pico-8 play session: hold ← + tap ❎

[t = 1 s] hold ← ~1s, tap ❎ ~2×
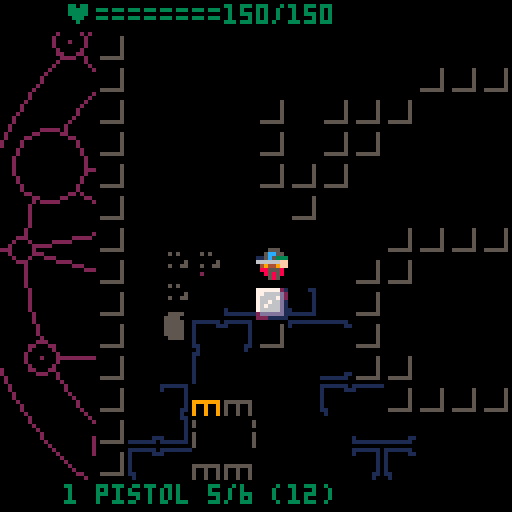
[t = 2 s] hold ← ~2s, tap ❎ ~4×
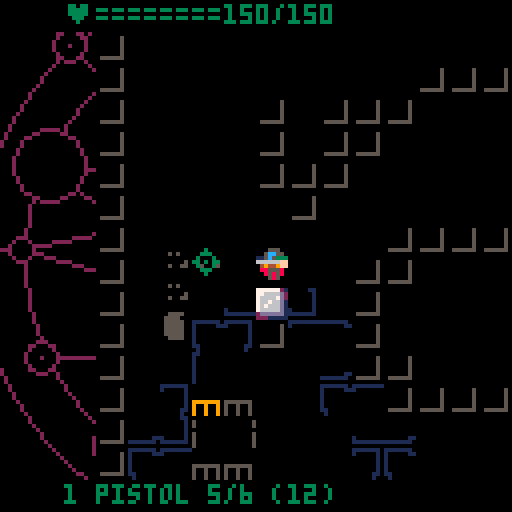
[t = 8 s] hold ← ~8s, tap ❎ ~14×
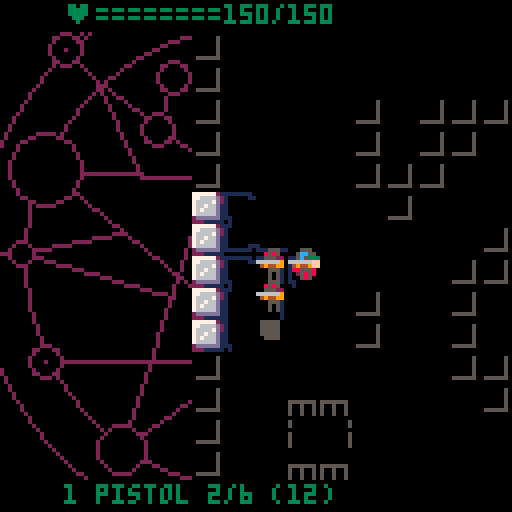

pico-8 cartridge
version 18
__lua__
-- pico hell
-- by cpio

-- state:
-- 0: player turn
-- 1: player aim
-- 2: enemy turn
-- 100: title screen
-- 101: game over screen

-- flag: 0:non-walkable
-- 1:bullet-opaque

-- sfx: 0:bullet
-- 1: error

function _init()
 poke(0x5f2d, 1)
 palt(0, false)
 palt(14, true)
 -- light direction
	light_x,light_y=1,1
	-- player sprite direction
	facing=1
	maxhp=150
--	hp=maxhp
	cam_x=0
	cam_y=0
	state=100
	--music(0)
 bullet_anim=false
 player={x=5,y=8,hp=maxhp,ent=9}
 bullets={}
 floor_weapons={}
 decor={}
 soot={}
 add_blood(5,8)
 entities={make_enemy(0,3,8)}
 add(entities,make_enemy(0,2,8))
 add(entities,make_enemy(0,2,9))
 barrels={make_barrel(2,10)}
 ammo={12,0,0}
 p_weapons={make_weapon(0)}
 p_currentw=1
end

function show_ctrl()
 title_cam_y=128
 old_state=state
 state=102
end

-->8
-- draw

title_cam_y=0

function _draw()
 if(state<100) _draw_game()
 if(state==100 or state==102) _draw_title()
 if state==101 then
  title_cam_y+=1.3
  _draw_title()
  if title_cam_y>=128 then
   state=1
   show_ctrl()
  end
 end
end

pentacle={{"o",0,0,47},
{"o",0,0,39},
{"l",38,-8,-24,31},
{"l",-24,31,3,-39},
{"l",3,-39,20,32},
{"l",20,32,-34,-16},
{"l",-34,-16,38,-8},
{"o",38,-8,8},
{"o",3,-39,4},
{"o",-34,-16,6},
{"o",-24,31,4},
{"o",20,32,6},
{"l",35,-17,10,-11},
{"l",35,-17,26,-9},
{"o",35,-17,3},
{"o",110-64,55-64,1},
{"l",34,19,-36,16},
{"o",-36,16,3},
{"p",-36,16},
{"l",34,19,19,5},
{"o",34,19,5},
{"p",35,-17},
{"l",-39,-2,-47,-3},
{"l",-39,-2,-22,-5},
{"l",-39,-2,-14,6},
{"o",-39,-2,2},
{"o",-47,-3,2},
{"l",-25,-30,-30,-36},
{"o",-30,-36,3},
{"p",-30,-36},
{"l",-25,-30,-18,-14},
{"l",-25,-30,7,-4},
{"o",7,-4,2},
{"l",-15,-22,-12,-30},
{"o",-15,-22,3},
{"o",-12,-30,3},
{"l",12,45,10,38},
{"o",12,45,2},
{"l",10,38,1,17},
{"l",10,38,10,23},
{"o",1,17,2},
{"o",-27,-38,1},
{"l",12,-45,11,-37},
{"o",12,-45,2},
{"l",11,-37,5,-30},
{"l",11,-37,8,-17}
}

function draw_pentacle(c)
 for v in all(pentacle) do
--  local c=2
  if v[1]=="l" then
   local x,y=rotate(v[2],v[3])
   local x2,y2=rotate(v[4],v[5])
   if(v[6]!=nil) c=v[6]
   line(x,y,x2,y2,c)
  elseif v[1]=="o" then
   local x,y=rotate(v[2],v[3])
   circfill(x,y,v[4]*mul,0)
   circ(x,y,v[4]*mul,c)
  elseif v[1]=="p" then
   local x,y=rotate(v[2],v[3])
   pset(x,y)
  end
 end
end

function rotate(x,y)
 return mul*(x*cosa-y*sina)+x0,mul*(x*sina+y*cosa)+y0
end

function _draw_title()
cls()
camera()
local a=t()/300
--local a=0
cosa,sina=cos(a),sin(a)
mul=min(t()/50+0.8,1.5)
x0=64
y0=64
draw_pentacle(9)
camera(0, title_cam_y)
--spr(64,40,45,7,4)
spr(64,13,55,7,2)
spr(96,8+7*8,55,7,2)
print_center("a jupiter hell demake by cpiod",15*8+1,6)
local y,d=168,7
print_center("press 🅾️ to start ",80,7)
print_center("controls",y-2*d,7)
print_center("press ⬅️⬆️⬇️➡️ to move    ",y,6)
print_center("press 🅾️ to shoot ",y+2*d,6)
print_center("hold 🅾️ to aim ",y+3*d,6)
print_center("press ❎ to reload ",y+5*d,6)
print_center("hold ❎ to switch weapon ",y+6*d,6)
print_center("hold ⬇️ to grab ",y+7*d,6)
print_center("kill all the demons!",y+9*d,8)
--print((stat(32)-64).." "..(stat(33)-64),0,0,11)
--pset(stat(32),stat(33),11)
end

function print_center(s,y,c)
local x=64-#s*2
rectfill(x-1,y-1,x+#s*4+3,y+5,0)
print(s,x,y,c)
end

-- x0,y0,mul,a0
pentacles_pos={{64,64,1.5,0}}
--{rnd()*128,rnd()*128,rnd(0.5)+0.5,rnd()}}

function _draw_game()
 cls()
 camera()
 clip(0,8,128,112)
 for p in all(pentacles_pos) do
  local a=t()/300+p[4]
  cosa,sina=cos(a),sin(a)
  mul=p[3]
  x0=p[1]
  y0=p[2]
	 draw_pentacle(2)
	end
 camera(cam_x+8*player.x-64,cam_y+8*player.y-64)
 
 -- unseen map and entities
 for i=0,7 do
  pal(i,0)
 end
 for i=8,15 do
  pal(i,5)
 end
 map(0,0,0,0)
 
 -- entities
 for e in all(entities) do
  if(is_visible(e.x,e.y,false)) spr(e.sprnb,8*e.x,8*e.y-2)
 end
 
  -- barrels
 for b in all(barrels) do
  if(is_visible(b.x,b.y,false)) spr(4,8*b.x,8*b.y-2)
 end
 
 -- lit map and entities
 pal()
  
 palt(0, false)
 palt(14, true)
 light_range=7
 if light_x>0 or light_y>0 then
  i0,i1=0,light_range
 else
  i0,i1=-light_range,0
 end
 for i=i0,i1 do
  l=ceil(abs(i)*2/3)
  for j=-l,l do
   local x2,y2
   if light_y!=0 then
    x2,y2=player.x+j,player.y+i
   else
    x2,y2=player.x+i,player.y+j
   end
 
   if is_visible(x2,y2,false) then
    map(x2,y2,8*x2,8*y2,1,1)
    -- color sprites
    for d in all(soot) do
     if(d.x==x2 and d.y==y2) spr(d.sprnb,8*d.x,8*d.y-2)
    end
    for d in all(decor) do
     if(d.x==x2 and d.y==y2) spr(d.sprnb,8*d.x,8*d.y-2)
    end
    for e in all(entities) do
     if(e.x==x2 and e.y==y2) spr(e.sprnb,8*e.x,8*e.y-2)
    end
    for b in all(barrels) do
     if(b.x==x2 and b.y==y2) spr(4,8*b.x,8*b.y-2)
    end
   end
  end
 end

 -- player
 local s=32
 if(t()%1>0.5) s=33
 spr(s,player.x*8,player.y*8-2,1,1,facing>0)
 
 -- aim
 if state==1 then
  local s=17
  -- aim on player
  if(a_x==player.x and a_y==player.y) s=19
  -- no los
  if(not is_visible(a_x,a_y,true)) s=19
--  if(los_line(a_x,a_y,x,y,nil_fun,chk_opaque,true)) s=19
  spr(s,a_x*8,a_y*8-2)
 end
-- los_line(x,y,1,1,los_test,chk_wall)
 
 if(bullet_anim) draw_bullets()
 
 clip()
 camera()
 -- health bar
 color(3)
 print("♥========"..player.hp.."/"..maxhp,16,1)
 
 print(p_currentw.." "
 ..weapon_name[p_currentw].." "
 ..p_weapons[p_currentw].amm
 .."/"..p_weapons[p_currentw].mag
 .." ("..ammo[p_currentw]..")",
 16,15*8+1)
 flip()
end

function draw_bullets()
 for b in all(bullets) do
  pset(b.x0,b.y0)
  b.x0+=b.vx
  b.y0+=b.vy
  b.dur-=1
  if(b.dur==0) del(bullets,b)
 end
 if(#bullets==0) bullet_anim=false
end

function los_test(x,y)
-- if fget(mget(x,y))%2==1 then
  spr(2,player.x*8,player.y*8)
-- end
end

-->8
-- entity

-- entity type:
-- 0: weapon
-- 1: enemy
-- 2: barrel
-- 3: decoration
-- 9: player

-- weapons type:
-- 0: pistol
-- 1: shotgun
-- 2: rifle

weapon_name={"pistol","shotgun","rifle"}

-- weapon struct:
-- x,y: position (if on floor)
-- amm: current ammo in magazine
-- mag: magazine size
-- bul: bullet per shot
-- rng: max range
-- dmg: dmmage
-- disp: dispersion
function make_weapon(typ)
	if(typ==0) return {mag=6,amm=6,bul=1,rng=5,dmg=4,disp=1,ent=0}
	return nil
end

-- enemy struct:
-- sprnb: sprite number
-- x,y: pos
-- hp: health point
-- wpn: weapon struct
-- rng: preferred range

function make_enemy(typ,x,y)
 if(typ==0) return {sprnb=48,x=x,y=y,hp=10,wpn=make_weapon(0),ent=1,rng=4}
 return nil
end

-- barrel struct:
-- x,y: pos
function make_barrel(x,y)
	return {x=x,y=y,ent=2}
end

-- decorative struct:
-- x,y: pos
-- sprnb: sprite number
function add_blood(x,y)
 add(decor,{x=x,y=y,sprnb=5,ent=3})
end

function add_soot(x,y)
 add(soot,{x=x,y=y,sprnb=36,ent=3})
end

-->8
-- gameloop

dep={{-1,0},{1,0},nil,{0,-1},
nil,nil,nil,{0,1}}

function _update()
 if state==100 then
  if(btnp()!=0) state=101
 elseif state==101 or state==102 then
  if btnp()!=0 then
   menuitem(2,"show controls",show_ctrl)
   state=0
   music(-1)
  end
 end
 
 if(bullet_anim) return

 -- player turn
 if state==0 then
  local d=dep[btnp()]
  -- move
  if d!=nil then
   local next_x=player.x+d[1]
   local next_y=player.y+d[2]
   light_x=d[1]
   light_y=d[2]
   if(d[1]!=0) facing=d[1]
   -- check collision
   if can_go(next_x,next_y) then
    player.x=next_x
    player.y=next_y
    state=2 -- end of turn
    -- update camera
    local cam_xc=d[1]*20
    local cam_yc=d[2]*20
    if(cam_x<cam_xc) cam_x+=4
    if(cam_x>cam_xc) cam_x-=4
    if(cam_y<cam_yc) cam_y+=4
    if(cam_y>cam_yc) cam_y-=4
   end
  -- start aim
  elseif btn(5) then
   if p_weapons[p_currentw].amm == 0 then
    -- no ammo !
    sfx(1)
   else
    state=1
    local e=closest_enemy(player.x,player.y)
    if e==nil then
     a_x=player.x
     a_y=player.y
    else
     a_x=e.x
     a_y=e.y
     local a=a_x-player.x
     if(a!=0) facing=a
    end
   end
  elseif btn(4) then
   printh(ammo)
   local w=p_weapons[p_currentw]
   local amount=min(ammo[p_currentw],w.mag-w.amm)
   ammo[p_currentw]-=amount
   w.amm+=amount
   state=2 --end of turn
  end
  
 -- player aim
 elseif state==1 then
  local d=dep[band(btnp(),15)]
  -- aim
  if d!=nil then
   a_x+=d[1]
   a_y+=d[2]
   -- orient lamp according to aim
   local a=a_x-player.x
   local b=a_y-player.y
   if(a!=0) facing=a
   if(a>abs(b)) light_x,light_y=1,0
   if(b>abs(a)) light_x,light_y=0,1
   if(a<-abs(b)) light_x,light_y=-1,0
   if(b<-abs(a)) light_x,light_y=0,-1
  end
  if not btn(5) then
   -- no self-shot
   if a_x==player.x and a_y==player.y then
    sfx(1)
    state=0
   else
    -- successful shot
    local w=p_weapons[p_currentw]
    w.amm-=1
	   bullet_anim=true
	   local vx=(a_x-player.x)
	   local vy=(a_y-player.y)
	   shoot(player.x,player.y,a_x,a_y,w)
	   add(bullets,{x0=8*player.x+4,y0=8*player.y+4,vx=vx,vy=vy,dur=10})
	   state=2 --end of turn
	   sfx(0)
   end
  end
  
 -- enemy turn  
 elseif state==2 then
  printh("enemy turn")
  state=0
  for e in all(entities) do
   local d=dist(player.x,player.y,e.x,e.y)
   printh(d.." "..abs(player.x-e.x).." "..abs(player.y-e.y))
   if d>e.rng then
    local dx,dy
    if player.x>e.x then
     dx=1
    else
     dx=-1
    end
    if player.y>e.y then
     dy=1
    else
     dy=-1
    end
    if abs(player.x-e.x)>d/2 and can_go(e.x+dx,e.y) then
     e.x+=dx
    elseif abs(player.y-e.y)>d/2 and can_go(e.x,e.y+dy) then
     e.y+=dy
    end
   end
  end
 end
 printh(stat(0).."kb "..(stat(1)*100).."%")
end

-- shoot from x1,y1 to x2,y2
function shoot(x1,y1,x2,y2,w)
 e=los_line(x1,y1,x2,y2,nil_fun,chk_ent,false)
 if e then
  -- enemy
  if e.ent==1 then
   damage(e,w.dmg)
  -- barrel
  elseif e.ent==2 then
   local dmg=15
   del(barrels,e)
   for i=-2,2 do
    for j=-2,2 do
     local x3,y3=e.x+i,e.y+j
     if(not chk_wall(x3,y3) and rnd()>0.4) add_soot(x3,y3)
     e2=chk_ent(x3,y3)
     if(e2) damage(e2,dmg)
--     if(x==x3 and y==y3) hp-=dmg
    end
   end
  end
 end
end

function damage(e,dmg)
 e.hp-=dmg
 if e.hp<0 then
  del(entities,e)
  add_blood(e.x,e.y)
 end
end

function dist(x1,y1,x2,y2)
 return abs(x1-x2)+abs(y1-y2)
end

function can_go(next_x,next_y)
 return fget(mget(next_x,next_y))%2==0
      and not chk_ent(next_x,next_y)
end

function closest_enemy(x,y)
 local e2=nil
 local m=0
 for e in all(entities) do
  if is_visible(e.x,e.y,true) then
   local d=dist(player.x,player.y,e.x,e.y)
   if e2==nil or d<m then
    e2=e
    m=d
   end
  end
 end
 return e2
end
-->8
-- los

function nil_fun(x,y)
 --spr(48,8*x,8*y)
end

-- check collision with entities
function chk_ent(x1,y1)
 if(x1==player.x and y1==player.y) return player
 for e in all(entities) do
  if(e.x==x1 and e.y==y1) return e
 end
 for e in all(barrels) do
  if(e.x==x1 and e.y==y1) return e
 end
 return nil
end

function chk_wall(x,y)
 return band(fget(mget(x,y)),1)!=0
end

function chk_opaque(x,y)
 return band(fget(mget(x,y)),2)!=0
end

function is_visible(x2,y2,chk_last)
 return not los_line(x2,y2,player.x,player.y,nil_fun,chk_opaque,chk_last)
end

function los_line(x1, y1, x2, y2, fun, chk, chk_first)
 delta_x = x2 - x1
 ix = delta_x > 0 and 1 or -1
 delta_x = 2 * abs(delta_x)

 delta_y = y2 - y1
 iy = delta_y > 0 and 1 or -1
 delta_y = 2 * abs(delta_y)
 
 local b=chk(x1,y1)
 if(chk_first and b) return b
 fun(x1, y1)
 
 if delta_x >= delta_y then
  error = delta_y - delta_x / 2
 
  while x1 != x2 do
   if (error > 0) or ((error == 0) and (ix > 0)) then
    error = error - delta_x
    y1 = y1 + iy
   end
 
   error = error + delta_y
   x1 = x1 + ix

   local b=chk(x1,y1)
   if(b) return b
   fun(x1, y1)
  end
 else
  error = delta_x - delta_y / 2
 
  while y1 != y2 do
   if (error > 0) or ((error == 0) and (iy > 0)) then
    error = error - delta_y
    x1 = x1 + ix
   end
 
   error = error + delta_x
   y1 = y1 + iy
   local b=chk(x1,y1)
   if(b) return b
   fun(x1, y1)
  end
 end
 return nil
end
__gfx__
00000000777777210000000000000000ee8888eeeeeeeeee11111110111111100000000000000000555555515555555155555551555555515555555100000000
00000000776666d20000000000000000e9a8822eeeeeeeee10000011100000100000000090000000511111515111115551111151511111555111115100000000
00700700766667d20000000000000000e9aa982eeee88e8e10000000000000100000000090000000511111515111111111111151511111111111115100000000
00077000766766d10000000000000000e9aa982eee88888e10000000000000100000000000000000511111515111111111111151511111111111115100000000
00077000767666d10000000000000000e9aa982ee88888ee10000000000000109999999090000000511111515111111111111151511111111111115100000000
00700700766666d10000000000000000e9aa982ee888888e10000000000000109009009090000000511111515111115551111151511111111111115100000000
000000002dddddd10000000000000000ee9998eeee88888e11000000000001109009009090000000551115515555555155555551551111111111155100000000
00000000222111110000000000000000eeeeeeeeeeee8eee01000000000001009009009090000000151115111111111111111111151111111111151100000000
00000000eee3eeeeeeeeeeeeeeeeeeee000000000000000011000000000001100000000099999990551115510000000000000000551111111111155100000000
00000000ee333eeeee555eeeee888eee000000000000000010000000000000100000000990090090511111510000000000000000511111111111115100000000
00000000e3eee3eee5eee5eee8eee8ee000000000000000010000000000000100000000990090090511111510000000000000000511111111111115100000000
0000000033e3e33ee5e5e5eee8e8e8ee000000000000000010000000000000100000000091191190511111510000000000000000511111111111115100000000
00000000e3eee3eee5eee5eee8eee8ee000000000000000010000000000000100000000900000000511111510000000000000000511111111111115100000000
00000000ee333eeeee555eeeee888eee000000000000000010000000000000100000000901011010511111510000000000000000511111555111115100000000
00000000eee3eeeeeeeeeeeeeeeeeeee000000000000000010000000000000100000000900010010555555510000000000000000555555515555555100000000
00000000eeeeeeeeeeeeeeeeeeeeeeee000000000000000010000000000000100000000900000010111111110000000000000000111111111111111100000000
eee555eeeeeeeeeeeee555eeeee555eeeeeeeeee0000000010000000000000101111111011111111111111101111111000000000000000000000000000000000
ee5cc55eeee555eeee5cc55eee5cc55eeee5eeee0000000010000000000000101000001110000000000000111000001000000000000000000000000000000000
ee5c5333ee5cc55eee5c5333ee5c5333ee515eee0000000010000000000000101000000000000000000000000000001000000000000000000000000000000000
666666ffee5c5333666666ff666666ffe51115ee0000000010000000000000101000000000000000000000000000001000000000000000000000000000000000
e49449ff666666ffe49449ffe49449ffe511115e0000000010000000000000101000000000000000000000000000001000000000000000000000000000000000
eee555eee49449ffeee555eeeee555eeee5155ee0000000010000000000000101000000000000000000000000000001000000000000000000000000000000000
eee5e5eeeee555eeeee5e5eeee5ee5eeeee5eeee0000000011000000000001101100000000000000000000000000011000000000000000000000000000000000
eee5e5eeeee5e5eeeee5ee5eee5ee5eeeeeeeeee0000000001000000000001000100000000000000000000000000010000000000000000000000000000000000
eee555ee000000000000000000000000000000000000000011000000000001101100000000000000000000000000011000000000000000000000000000000000
ee8585ee000000000000000000000000000000000000000010000000000000101000000000000000000000000000001000000000000000000000000000000000
ee55522e000000000000000000000000000000000000000010000000000000101000000000000000000000000000001000000000000000000000000000000000
6666669e000000000000000000000000000000000000000010000000000000101000000000000000000000000000001000000000000000000000000000000000
e494499e000000000000000000000000000000000000000010000000000000101000000000000000000000000000001000000000000000000000000000000000
eee555ee000000000000000000000000000000000000000010000011100000101000001110000000000000111000001000000000000000000000000000000000
eee5e5ee000000000000000000000000000000000000000011111110111111101111111011111111111111101111111000000000000000000000000000000000
eee5e5ee000000000000000000000000000000000000000000000000000000000000000000000000000000000000000000000000000000000000000000000000
eeeeeeeeeeeeeeeeeeeeeeeeeeeeeeeeeeeeeeeeeeeeeeeeeeeeeeee000000000000000000000000000000000000000000000000000000000000000000000000
eee888888888eeee888eee8888888888eeeee88888888eeeeeeeeeee000000000000000000000000000000000000000000000000000000000000000000000000
eee8888888888eee8882ee88888888822eee8888888882eeeeeeeeee000000000000000000000000000000000000000000000000000000000000000000000000
eee88888888882ee8882ee8888888822eee88888888882eeeeeeeeee000000000000000000000000000000000000000000000000000000000000000000000000
eee88822222882ee8882ee888222222eeee88822228882eeeeeeeeee000000000000000000000000000000000000000000000000000000000000000000000000
eee8882eeee882ee8882ee8882eeeeeeeee8882eee8882eeeeeeeeee000000000000000000000000000000000000000000000000000000000000000000000000
eee88828888882ee8882ee8882eeeeeeeee8882eee8882eeeeeeeeee000000000000000000000000000000000000000000000000000000000000000000000000
eee88828888882ee8882ee8882eeeeeeeee8882eee8882eeeeeeeeee000000000000000000000000000000000000000000000000000000000000000000000000
eee8882e888882ee8882ee8882eeeeeeeee8882eee8882eeeeeeeeee000000000000000000000000000000000000000000000000000000000000000000000000
eee8882ee22222ee8882ee8882eeeeeeeee8882eee8882eeeeeeeeee000000000000000000000000000000000000000000000000000000000000000000000000
eee8882eeeeeeeee8882ee8882eeeeeeeee8882eee8882eeeeeeeeee000000000000000000000000000000000000000000000000000000000000000000000000
eee8882eeeeeeeee8882ee8882eeeeeeeee8882eee8882eeeeeeeeee000000000000000000000000000000000000000000000000000000000000000000000000
eee8882eeeeeeeee8882ee8888888888eee88888888882eeeeeeeeee000000000000000000000000000000000000000000000000000000000000000000000000
eee8882eeeeeeeee8882ee88888888822ee88888888822eeeeeeeeee000000000000000000000000000000000000000000000000000000000000000000000000
eee8882eeeeeeeee8882ee8888888822eee8888888822eeeeeeeeeee000000000000000000000000000000000000000000000000000000000000000000000000
eeee222eeeeeeeeee222eee22222222eeeee22222222eeeeeeeeeeee000000000000000000000000000000000000000000000000000000000000000000000000
eeeeeeeeeeeeeeeeeeeeeeeeeeeeeeeeeeeeeeeeeeeeeeeeeeeeeeee000000000000000000000000000000000000000000000000000000000000000000000000
e888eeee88eeee888888888eeee888eeeeeeeee888eeeeeeeeeeeeee000000000000000000000000000000000000000000000000000000000000000000000000
e8882eee888eee8888888888eee8882eeeeeeee8882eeeeeeeeeeeee000000000000000000000000000000000000000000000000000000000000000000000000
e8882eee8882ee88888888882ee8882eeeeeeee8882eeeeeeeeeeeee000000000000000000000000000000000000000000000000000000000000000000000000
e8882eee8882ee88822222222ee8882eeeeeeee8882eeeeeeeeeeeee000000000000000000000000000000000000000000000000000000000000000000000000
e8882eee8882ee888eeeeeeeeee8882eeeeeeee8882eeeeeeeeeeeee000000000000000000000000000000000000000000000000000000000000000000000000
e8882eee8882ee888888888eeee8882eeeeeeee8882eeeeeeeeeeeee000000000000000000000000000000000000000000000000000000000000000000000000
e88888888882ee8888888888eee8882eeeeeeee8882eeeeeeeeeeeee000000000000000000000000000000000000000000000000000000000000000000000000
e88888888882ee88888888882ee8882eeeeeeee8882eeeeeeeeeeeee000000000000000000000000000000000000000000000000000000000000000000000000
e88888888882ee88822222222ee8882eeeeeeee8882eeeeeeeeeeeee000000000000000000000000000000000000000000000000000000000000000000000000
e88822228882ee888eeeeeeeeee8882eeeeeeee8882eeeeeeeeeeeee000000000000000000000000000000000000000000000000000000000000000000000000
e8882eee8882ee888eeeeeeeeee8882eeeeeeee8882eeeeeeeeeeeee000000000000000000000000000000000000000000000000000000000000000000000000
e8882eee8882ee888888888eeee8888888888ee8888888888eeeeeee000000000000000000000000000000000000000000000000000000000000000000000000
e8882eee8882eee8888888882ee88888888822e88888888822eeeeee000000000000000000000000000000000000000000000000000000000000000000000000
ee882eee8882eeee888888882ee8888888822ee8888888822eeeeeee000000000000000000000000000000000000000000000000000000000000000000000000
eee22eeee222eeeee22222222eee22222222eeee22222222eeeeeeee000000000000000000000000000000000000000000000000000000000000000000000000
__gff__
0003000003000000010100000000000000000000000000000100000000000000000000000000000000000000000000000000000000000000000000000000000000000000000000000000000000000000000000000000000000000000000000000000000000000000000000000000000000000000000000000000000000000000
0000000000000000000000000000000000000000000000000000000000000000000000000000000000000000000000000000000000000000000000000000000000000000000000000000000000000000000000000000000000000000000000000000000000000000000000000000000000000000000000000000000000000000
__map__
0101010101010101010101010101010101010101010101010101010101010101000000000000000000000000000000000000000000000000000000000000000000000000000000000000000000000000000000000000000000000000000000000000000000000000000000000000000000000000000000000000000000000000
0106070607060706070607060706070607060706073a3b363706070607060701000000000000000000000000000000000000000000000000000000000000000000000000000000000000000000000000000000000000000000000000000000000000000000000000000000000000000000000000000000000000000000000000
01161716171617161716010101161716171617161728292a2b16171617161701000000000000000000000000000000000000000000000000000000000000000000000000000000000000000000000000000000000000000000000000000000000000000000000000000000000000000000000000000000000000000000000000
012a2b26270107010101070607010706070607060738393a3b06070607060701000000000000000000000000000000000000000000000000000000000000000000000000000000000000000000000000000000000000000000000000000000000000000000000000000000000000000000000000000000000000000000000000
012a2b2627011701012a2b2627161716172a2b2627060728292a2b2627161701000000000000000000000000000000000000000000000000000000000000000000000000000000000000000000000000000000000000000000000000000000000000000000000000000000000000000000000000000000000000000000000000
013a3b3637010101063a3b3637070607063a3b3637161738393a3b3637060701000000000000000000000000000000000000000000000000000000000000000000000000000000000000000000000000000000000000000000000000000000000000000000000000000000000000000000000000000000000000000000000000
0128292a2b0601161628292a2b1716171628292a2b2627060728292a2b262701000000000000000000000000000000000000000000000000000000000000000000000000000000000000000000000000000000000000000000000000000000000000000000000000000000000000000000000000000000000000000000000000
0138393a3b06070607010101010101060738393a3b3637161738393a3b363701000000000000000000000000000000000000000000000000000000000000000000000000000000000000000000000000000000000000000000000000000000000000000000000000000000000000000000000000000000000000000000000000
01060728292a2b2601010728292a012627060728292a2b2627060728292a2b01000000000000000000000000000000000000000000000000000000000000000000000000000000000000000000000000000000000000000000000000000000000000000000000000000000000000000000000000000000000000000000000000
0116173839013b3601161738393a3b3637161738393a3b3637161738393a3b01000000000000000000000000000000000000000000000000000000000000000000000000000000000000000000000000000000000000000000000000000000000000000000000000000000000000000000000000000000000000000000000000
012627060701292a012627060728292a2b2627060728292a2b26270607282901000000000000000000000000000000000000000000000000000000000000000000000000000000000000000000000000000000000000000000000000000000000000000000000000000000000000000000000000000000000000000000000000
013637161738393a010137161738013a3b3637161738393a3b36371617383901000000000000000000000000000000000000000000000000000000000000000000000000000000000000000000000000000000000000000000000000000000000000000000000000000000000000000000000000000000000000000000000000
012a2b08080607282901010101010128292a2b2627060728292a2b2627060701000000000000000000000000000000000000000000000000000000000000000000000000000000000000000000000000000000000000000000000000000000000000000000000000000000000000000000000000000000000000000000000000
013a3b0918161738393a3b3637161738393a3b3637161738393a3b3637161701000000000000000000000000000000000000000000000000000000000000000000000000000000000000000000000000000000000000000000000000000000000000000000000000000000000000000000000000000000000000000000000000
01282908082627060728292a2b2627060728292a2b2627060728292a2b262701000000000000000000000000000000000000000000000000000000000000000000000000000000000000000000000000000000000000000000000000000000000000000000000000000000000000000000000000000000000000000000000000
0138393a3b3637161738393a3b3637161738393a3b3637161738393a3b363701000000000000000000000000000000000000000000000000000000000000000000000000000000000000000000000000000000000000000000000000000000000000000000000000000000000000000000000000000000000000000000000000
01060728292a2b2627060728292a2b2627060728292a2b2627060728292a2b01000000000000000000000000000000000000000000000000000000000000000000000000000000000000000000000000000000000000000000000000000000000000000000000000000000000000000000000000000000000000000000000000
01161738393a3b3637161738393a3b3637161738393a3b3637161738393a3b01000000000000000000000000000000000000000000000000000000000000000000000000000000000000000000000000000000000000000000000000000000000000000000000000000000000000000000000000000000000000000000000000
012627060728292a2b2627060728292a2b2627060728292a2b26270607282901000000000000000000000000000000000000000000000000000000000000000000000000000000000000000000000000000000000000000000000000000000000000000000000000000000000000000000000000000000000000000000000000
013637161738393a3b3637161738393a3b3637161738393a3b36371617383901000000000000000000000000000000000000000000000000000000000000000000000000000000000000000000000000000000000000000000000000000000000000000000000000000000000000000000000000000000000000000000000000
012a2b2627060728292a2b2627060728292a2b2627060728292a2b2627060701000000000000000000000000000000000000000000000000000000000000000000000000000000000000000000000000000000000000000000000000000000000000000000000000000000000000000000000000000000000000000000000000
013a3b3637161738393a3b3637161738393a3b3637161738393a3b3637161701000000000000000000000000000000000000000000000000000000000000000000000000000000000000000000000000000000000000000000000000000000000000000000000000000000000000000000000000000000000000000000000000
0128292a2b2627060728292a2b2627060728292a2b2627060728292a2b262701000000000000000000000000000000000000000000000000000000000000000000000000000000000000000000000000000000000000000000000000000000000000000000000000000000000000000000000000000000000000000000000000
0138393a3b3637161738393a3b3637161738393a3b3637161738393a3b363701000000000000000000000000000000000000000000000000000000000000000000000000000000000000000000000000000000000000000000000000000000000000000000000000000000000000000000000000000000000000000000000000
01060728292a2b2627060728292a2b1617060728292a2b2627060728292a2b01000000000000000000000000000000000000000000000000000000000000000000000000000000000000000000000000000000000000000000000000000000000000000000000000000000000000000000000000000000000000000000000000
01161738393a3b3637161738393a3b0607161738393a3b3637161738393a3b01000000000000000000000000000000000000000000000000000000000000000000000000000000000000000000000000000000000000000000000000000000000000000000000000000000000000000000000000000000000000000000000000
01262706072801010116170607282916172627060728292a2b26270607282901000000000000000000000000000000000000000000000000000000000000000000000000000000000000000000000000000000000000000000000000000000000000000000000000000000000000000000000000000000000000000000000000
01363716010101010126271617383906073637161738393a3b36371617383901000000000000000000000000000000000000000000000000000000000000000000000000000000000000000000000000000000000000000000000000000000000000000000000000000000000000000000000000000000000000000000000000
0102010101010101010137262706071617161716170607282916172627060701000000000000000000000000000000000000000000000000000000000000000000000000000000000000000000000000000000000000000000000000000000000000000000000000000000000000000000000000000000000000000000000000
0101010101010101010101013716170607060706071617383906073637161701000000000000000000000000000000000000000000000000000000000000000000000000000000000000000000000000000000000000000000000000000000000000000000000000000000000000000000000000000000000000000000000000
0101010101010101010101010102171617161716172627060716171617161701000000000000000000000000000000000000000000000000000000000000000000000000000000000000000000000000000000000000000000000000000000000000000000000000000000000000000000000000000000000000000000000000
0101010101010101010101010101010101010101013637161701010101010101000000000000000000000000000000000000000000000000000000000000000000000000000000000000000000000000000000000000000000000000000000000000000000000000000000000000000000000000000000000000000000000000
